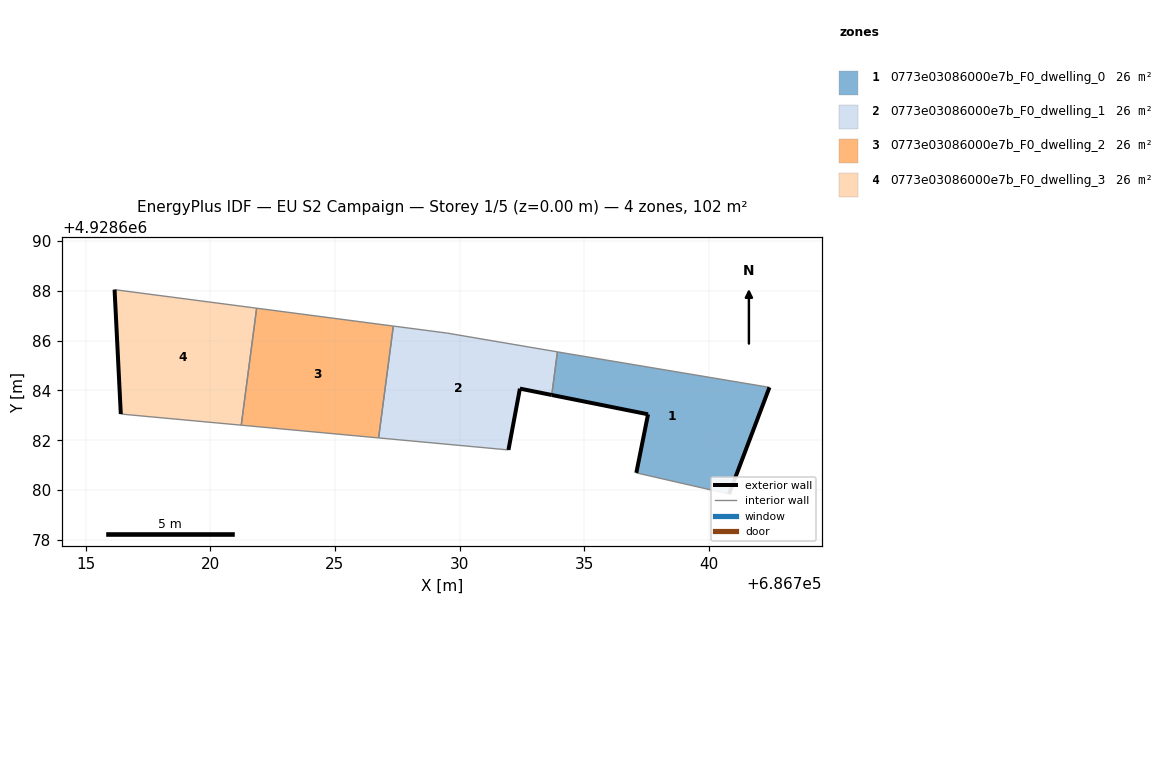
=== STOREY PLAN SPEC (per zone: floor XY polygon, exterior-wall plan segments, windows/doors) ===
zone 1: 0773e03086000e7b_F0_dwelling_0  (25.6 m²)
  floor: (686740.81, 4928679.84) (686742.43, 4928684.12) (686734.30, 4928685.48) (686733.93, 4928685.55) (686733.70, 4928683.82) (686737.56, 4928683.04) (686737.09, 4928680.69)
  exterior wall: (686742.43, 4928684.12) – (686740.81, 4928679.84)  [4.6 m]
  exterior wall: (686737.09, 4928680.69) – (686737.56, 4928683.04)  [2.4 m]
  exterior wall: (686737.56, 4928683.04) – (686733.70, 4928683.82)  [3.9 m]
  interior walls: 4
zone 2: 0773e03086000e7b_F0_dwelling_1  (25.6 m²)
  floor: (686731.96, 4928681.61) (686732.42, 4928684.07) (686733.70, 4928683.82) (686733.93, 4928685.55) (686729.48, 4928686.30) (686727.34, 4928686.58) (686726.75, 4928682.09)
  exterior wall: (686733.70, 4928683.82) – (686732.42, 4928684.07)  [1.3 m]
  exterior wall: (686732.42, 4928684.07) – (686731.96, 4928681.61)  [2.5 m]
  interior walls: 5
zone 3: 0773e03086000e7b_F0_dwelling_2  (25.6 m²)
  floor: (686726.75, 4928682.09) (686727.34, 4928686.58) (686721.86, 4928687.30) (686721.24, 4928682.61)
  interior walls: 4
zone 4: 0773e03086000e7b_F0_dwelling_3  (25.6 m²)
  floor: (686721.24, 4928682.61) (686721.86, 4928687.30) (686716.16, 4928688.04) (686716.41, 4928683.05)
  exterior wall: (686716.41, 4928683.05) – (686716.16, 4928688.04)  [5.0 m]
  interior walls: 3

=== DERIVED (storey summary) ===
Building: EU S2 Campaign
Storey: 1 of 5  (floor level z = 0.00 m)
Storey gross floor area: 102.4 m²
Zones on this storey: 4
  - 0773e03086000e7b_F0_dwelling_0: floor 25.6 m²; exterior wall 10.9 m (32.7 m²); WWR 0.0%
  - 0773e03086000e7b_F0_dwelling_1: floor 25.6 m²; exterior wall 3.8 m (11.4 m²); WWR 0.0%
  - 0773e03086000e7b_F0_dwelling_2: floor 25.6 m²
  - 0773e03086000e7b_F0_dwelling_3: floor 25.6 m²; exterior wall 5.0 m (15.0 m²); WWR 0.0%
Zone adjacency (shared interzone walls):
  - 0773e03086000e7b_F0_dwelling_0 ↔ 0773e03086000e7b_F0_dwelling_1
  - 0773e03086000e7b_F0_dwelling_1 ↔ 0773e03086000e7b_F0_dwelling_2
  - 0773e03086000e7b_F0_dwelling_2 ↔ 0773e03086000e7b_F0_dwelling_3